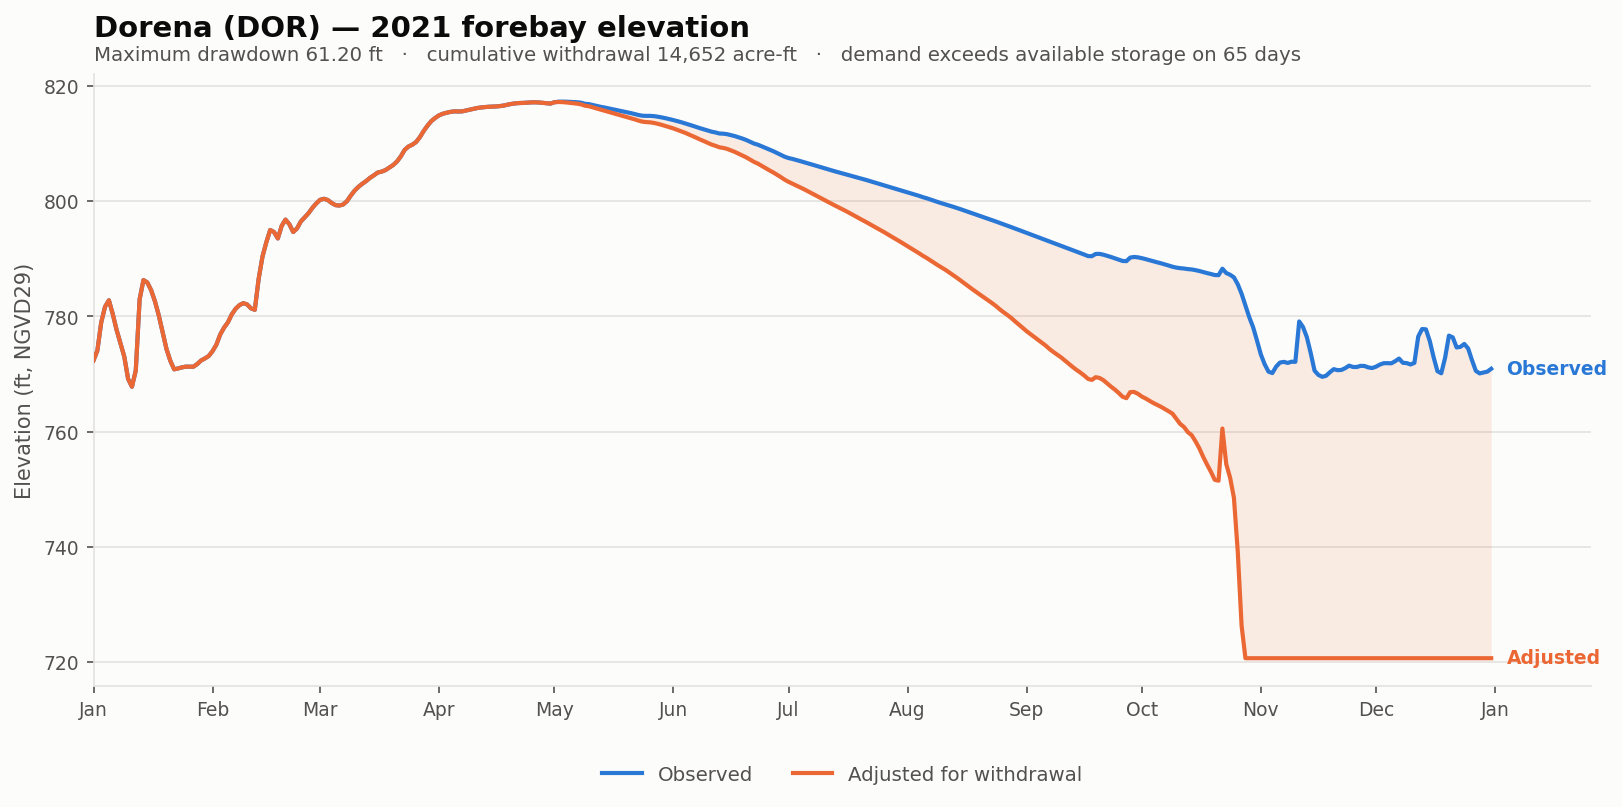

Values plotted in this chart, from the file beside it:
date, elev_observed_ft, elev_adjusted_ft, storage_observed_af, storage_adjusted_af, demand_cfs, cumulative_withdrawal_af, elev_change_ft, at_rating_floor
2021-01-01, 772.4, 772.4, 8090, 8090, 0.0, 0.0, 0.0, False
2021-01-02, 774.1, 774.1, 9045, 9045, 0.0, 0.0, 0.0, False
2021-01-03, 779, 779, 11882, 11882, 0.0, 0.0, 0.0, False
2021-01-04, 781.7, 781.7, 13620, 13620, 0.0, 0.0, 0.0, False
2021-01-05, 782.8, 782.8, 14367, 14367, 0.0, 0.0, 0.0, False
2021-01-06, 780.4, 780.4, 12801, 12801, 0.0, 0.0, 0.0, False
2021-01-07, 777.7, 777.7, 11108, 11108, 0.0, 0.0, 0.0, False
2021-01-08, 775.4, 775.4, 9722, 9722, 0.0, 0.0, 0.0, False
2021-01-09, 773, 773, 8430, 8430, 0.0, 0.0, 0.0, False
2021-01-10, 769.2, 769.2, 6385, 6385, 0.0, 0.0, 0.0, False
2021-01-11, 767.8, 767.8, 5805, 5805, 0.0, 0.0, 0.0, False
2021-01-12, 770.6, 770.6, 7178, 7178, 0.0, 0.0, 0.0, False
2021-01-13, 783, 783, 14479, 14479, 0.0, 0.0, 0.0, False
2021-01-14, 786.3, 786.3, 16824, 16824, 0.0, 0.0, 0.0, False
2021-01-15, 785.9, 785.9, 16530, 16530, 0.0, 0.0, 0.0, False
2021-01-16, 784.6, 784.6, 15599, 15599, 0.0, 0.0, 0.0, False
2021-01-17, 782.6, 782.6, 14227, 14227, 0.0, 0.0, 0.0, False
2021-01-18, 780.2, 780.2, 12612, 12612, 0.0, 0.0, 0.0, False
2021-01-19, 777.2, 777.2, 10850, 10850, 0.0, 0.0, 0.0, False
2021-01-20, 774.4, 774.4, 9175, 9175, 0.0, 0.0, 0.0, False
2021-01-21, 772.3, 772.3, 8050, 8050, 0.0, 0.0, 0.0, False
2021-01-22, 770.8, 770.8, 7298, 7298, 0.0, 0.0, 0.0, False
2021-01-23, 771, 771, 7388, 7388, 0.0, 0.0, 0.0, False
2021-01-24, 771.2, 771.2, 7480, 7480, 0.0, 0.0, 0.0, False
2021-01-25, 771.3, 771.3, 7545, 7545, 0.0, 0.0, 0.0, False
2021-01-26, 771.3, 771.3, 7540, 7540, 0.0, 0.0, 0.0, False
2021-01-27, 771.3, 771.3, 7540, 7540, 0.0, 0.0, 0.0, False
2021-01-28, 771.7, 771.7, 7770, 7770, 0.0, 0.0, 0.0, False
2021-01-29, 772.4, 772.4, 8080, 8080, 0.0, 0.0, 0.0, False
2021-01-30, 772.7, 772.7, 8260, 8260, 0.0, 0.0, 0.0, False
2021-01-31, 773.1, 773.1, 8484, 8484, 0.0, 0.0, 0.0, False
2021-02-01, 774, 774, 8994, 8994, 0.0, 0.0, 0.0, False
2021-02-02, 775.1, 775.1, 9572, 9572, 0.0, 0.0, 0.0, False
2021-02-03, 776.9, 776.9, 10628, 10628, 0.0, 0.0, 0.0, False
2021-02-04, 778.1, 778.1, 11342, 11342, 0.0, 0.0, 0.0, False
2021-02-05, 779, 779, 11888, 11888, 0.0, 0.0, 0.0, False
2021-02-06, 780.4, 780.4, 12752, 12752, 0.0, 0.0, 0.0, False
2021-02-07, 781.3, 781.3, 13398, 13398, 0.0, 0.0, 0.0, False
2021-02-08, 782, 782, 13782, 13782, 0.0, 0.0, 0.0, False
2021-02-09, 782.3, 782.3, 14017, 14017, 0.0, 0.0, 0.0, False
2021-02-10, 782.1, 782.1, 13863, 13863, 0.0, 0.0, 0.0, False
2021-02-11, 781.4, 781.4, 13446, 13446, 0.0, 0.0, 0.0, False
2021-02-12, 781.2, 781.2, 13296, 13296, 0.0, 0.0, 0.0, False
2021-02-13, 786.5, 786.5, 16964, 16964, 0.0, 0.0, 0.0, False
2021-02-14, 790.4, 790.4, 19920, 19920, 0.0, 0.0, 0.0, False
2021-02-15, 792.9, 792.9, 21896, 21896, 0.0, 0.0, 0.0, False
2021-02-16, 795.0, 795.0, 23800, 23800, 0.0, 0.0, 0.0, False
2021-02-17, 794.7, 794.7, 23494, 23494, 0.0, 0.0, 0.0, False
2021-02-18, 793.5, 793.5, 22486, 22486, 0.0, 0.0, 0.0, False
2021-02-19, 795.7, 795.7, 24448, 24448, 0.0, 0.0, 0.0, False
2021-02-20, 796.8, 796.8, 25429, 25429, 0.0, 0.0, 0.0, False
2021-02-21, 796.0, 796.0, 24700, 24700, 0.0, 0.0, 0.0, False
2021-02-22, 794.6, 794.6, 23485, 23485, 0.0, 0.0, 0.0, False
2021-02-23, 795.3, 795.3, 24052, 24052, 0.0, 0.0, 0.0, False
2021-02-24, 796.5, 796.5, 25150, 25150, 0.0, 0.0, 0.0, False
2021-02-25, 797.2, 797.2, 25780, 25780, 0.0, 0.0, 0.0, False
2021-02-26, 797.9, 797.9, 26437, 26437, 0.0, 0.0, 0.0, False
2021-02-27, 798.9, 798.9, 27350, 27350, 0.0, 0.0, 0.0, False
2021-02-28, 799.6, 799.6, 28110, 28110, 0.0, 0.0, 0.0, False
2021-03-01, 800.2, 800.2, 28740, 28740, 0.0, 0.0, 0.0, False
... 305 more rows
